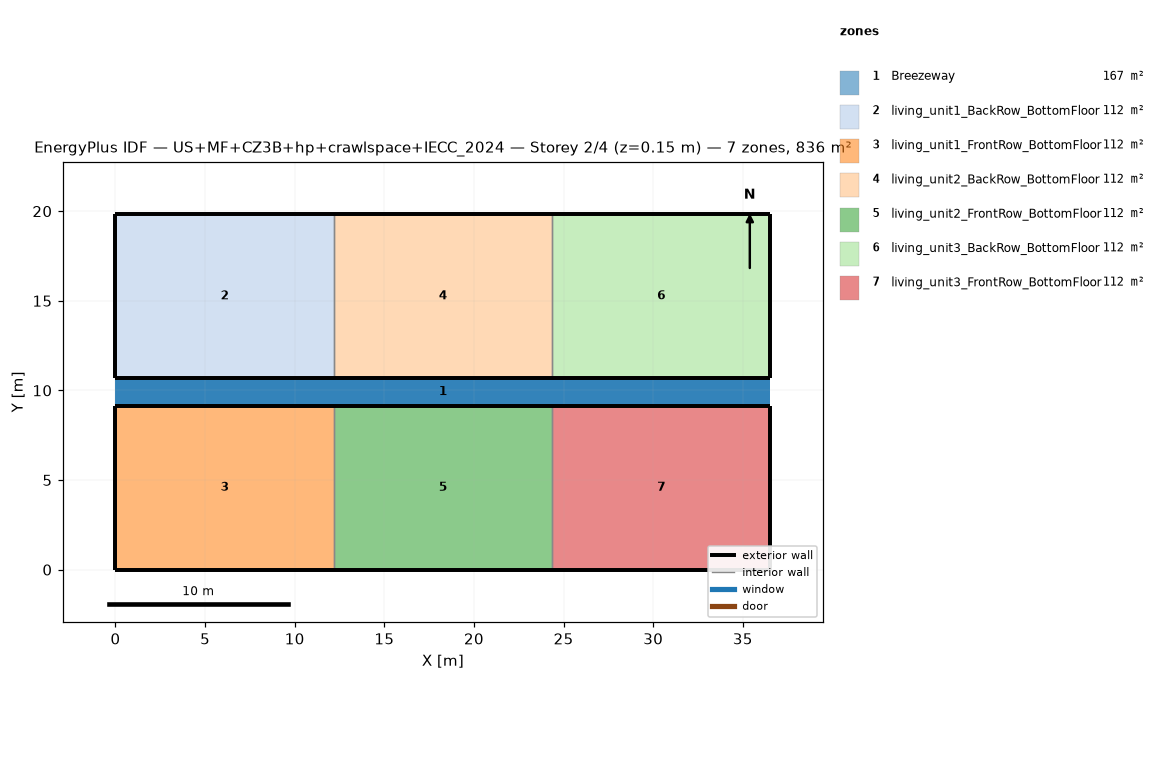
=== STOREY PLAN SPEC (per zone: floor XY polygon, exterior-wall plan segments, windows/doors) ===
zone 1: Breezeway  (167.0 m²)
  floor: (36.54, 9.16) (0.00, 9.16) (0.00, 10.68) (36.54, 10.68)
  floor: (36.54, 9.16) (0.00, 9.16) (0.00, 10.68) (36.54, 10.68)
  floor: (36.54, 9.16) (0.00, 9.16) (0.00, 10.68) (36.54, 10.68)
zone 2: living_unit1_BackRow_BottomFloor  (111.5 m²)
  floor: (12.18, 10.68) (0.00, 10.68) (0.00, 19.84) (12.18, 19.84)
  exterior wall: (0.00, 10.68) – (12.18, 10.68)  [12.2 m]
  exterior wall: (12.18, 19.84) – (0.00, 19.84)  [12.2 m]
  exterior wall: (0.00, 19.84) – (0.00, 10.68)  [9.2 m]
  interior walls: 1
zone 3: living_unit1_FrontRow_BottomFloor  (111.5 m²)
  floor: (12.18, 0.00) (0.00, 0.00) (0.00, 9.16) (12.18, 9.16)
  exterior wall: (0.00, 0.00) – (12.18, 0.00)  [12.2 m]
  exterior wall: (12.18, 9.16) – (0.00, 9.16)  [12.2 m]
  exterior wall: (0.00, 9.16) – (0.00, 0.00)  [9.2 m]
  interior walls: 1
zone 4: living_unit2_BackRow_BottomFloor  (111.5 m²)
  floor: (24.36, 10.68) (12.18, 10.68) (12.18, 19.84) (24.36, 19.84)
  exterior wall: (12.18, 10.68) – (24.36, 10.68)  [12.2 m]
  exterior wall: (24.36, 19.84) – (12.18, 19.84)  [12.2 m]
  interior walls: 2
zone 5: living_unit2_FrontRow_BottomFloor  (111.5 m²)
  floor: (24.36, 0.00) (12.18, 0.00) (12.18, 9.16) (24.36, 9.16)
  exterior wall: (12.18, 0.00) – (24.36, 0.00)  [12.2 m]
  exterior wall: (24.36, 9.16) – (12.18, 9.16)  [12.2 m]
  interior walls: 2
zone 6: living_unit3_BackRow_BottomFloor  (111.5 m²)
  floor: (36.54, 10.68) (24.36, 10.68) (24.36, 19.84) (36.54, 19.84)
  exterior wall: (24.36, 10.68) – (36.54, 10.68)  [12.2 m]
  exterior wall: (36.54, 10.68) – (36.54, 19.84)  [9.2 m]
  exterior wall: (36.54, 19.84) – (24.36, 19.84)  [12.2 m]
  interior walls: 1
zone 7: living_unit3_FrontRow_BottomFloor  (111.5 m²)
  floor: (36.54, 0.00) (24.36, 0.00) (24.36, 9.16) (36.54, 9.16)
  exterior wall: (24.36, 0.00) – (36.54, 0.00)  [12.2 m]
  exterior wall: (36.54, 0.00) – (36.54, 9.16)  [9.2 m]
  exterior wall: (36.54, 9.16) – (24.36, 9.16)  [12.2 m]
  interior walls: 1

=== DERIVED (storey summary) ===
Building: US+MF+CZ3B+hp+crawlspace+IECC_2024
Storey: 2 of 4  (floor level z = 0.15 m)
Storey gross floor area: 836.2 m²
Zones on this storey: 7
  - Breezeway: floor 167.0 m²
  - living_unit1_BackRow_BottomFloor: floor 111.5 m²; exterior wall 33.5 m (86.9 m²); WWR 0.0%
  - living_unit1_FrontRow_BottomFloor: floor 111.5 m²; exterior wall 33.5 m (86.9 m²); WWR 0.0%
  - living_unit2_BackRow_BottomFloor: floor 111.5 m²; exterior wall 24.4 m (63.1 m²); WWR 0.0%
  - living_unit2_FrontRow_BottomFloor: floor 111.5 m²; exterior wall 24.4 m (63.1 m²); WWR 0.0%
  - living_unit3_BackRow_BottomFloor: floor 111.5 m²; exterior wall 33.5 m (86.9 m²); WWR 0.0%
  - living_unit3_FrontRow_BottomFloor: floor 111.5 m²; exterior wall 33.5 m (86.9 m²); WWR 0.0%
Zone adjacency (shared interzone walls):
  - living_unit1_BackRow_BottomFloor ↔ living_unit2_BackRow_BottomFloor
  - living_unit1_FrontRow_BottomFloor ↔ living_unit2_FrontRow_BottomFloor
  - living_unit2_BackRow_BottomFloor ↔ living_unit3_BackRow_BottomFloor
  - living_unit2_FrontRow_BottomFloor ↔ living_unit3_FrontRow_BottomFloor